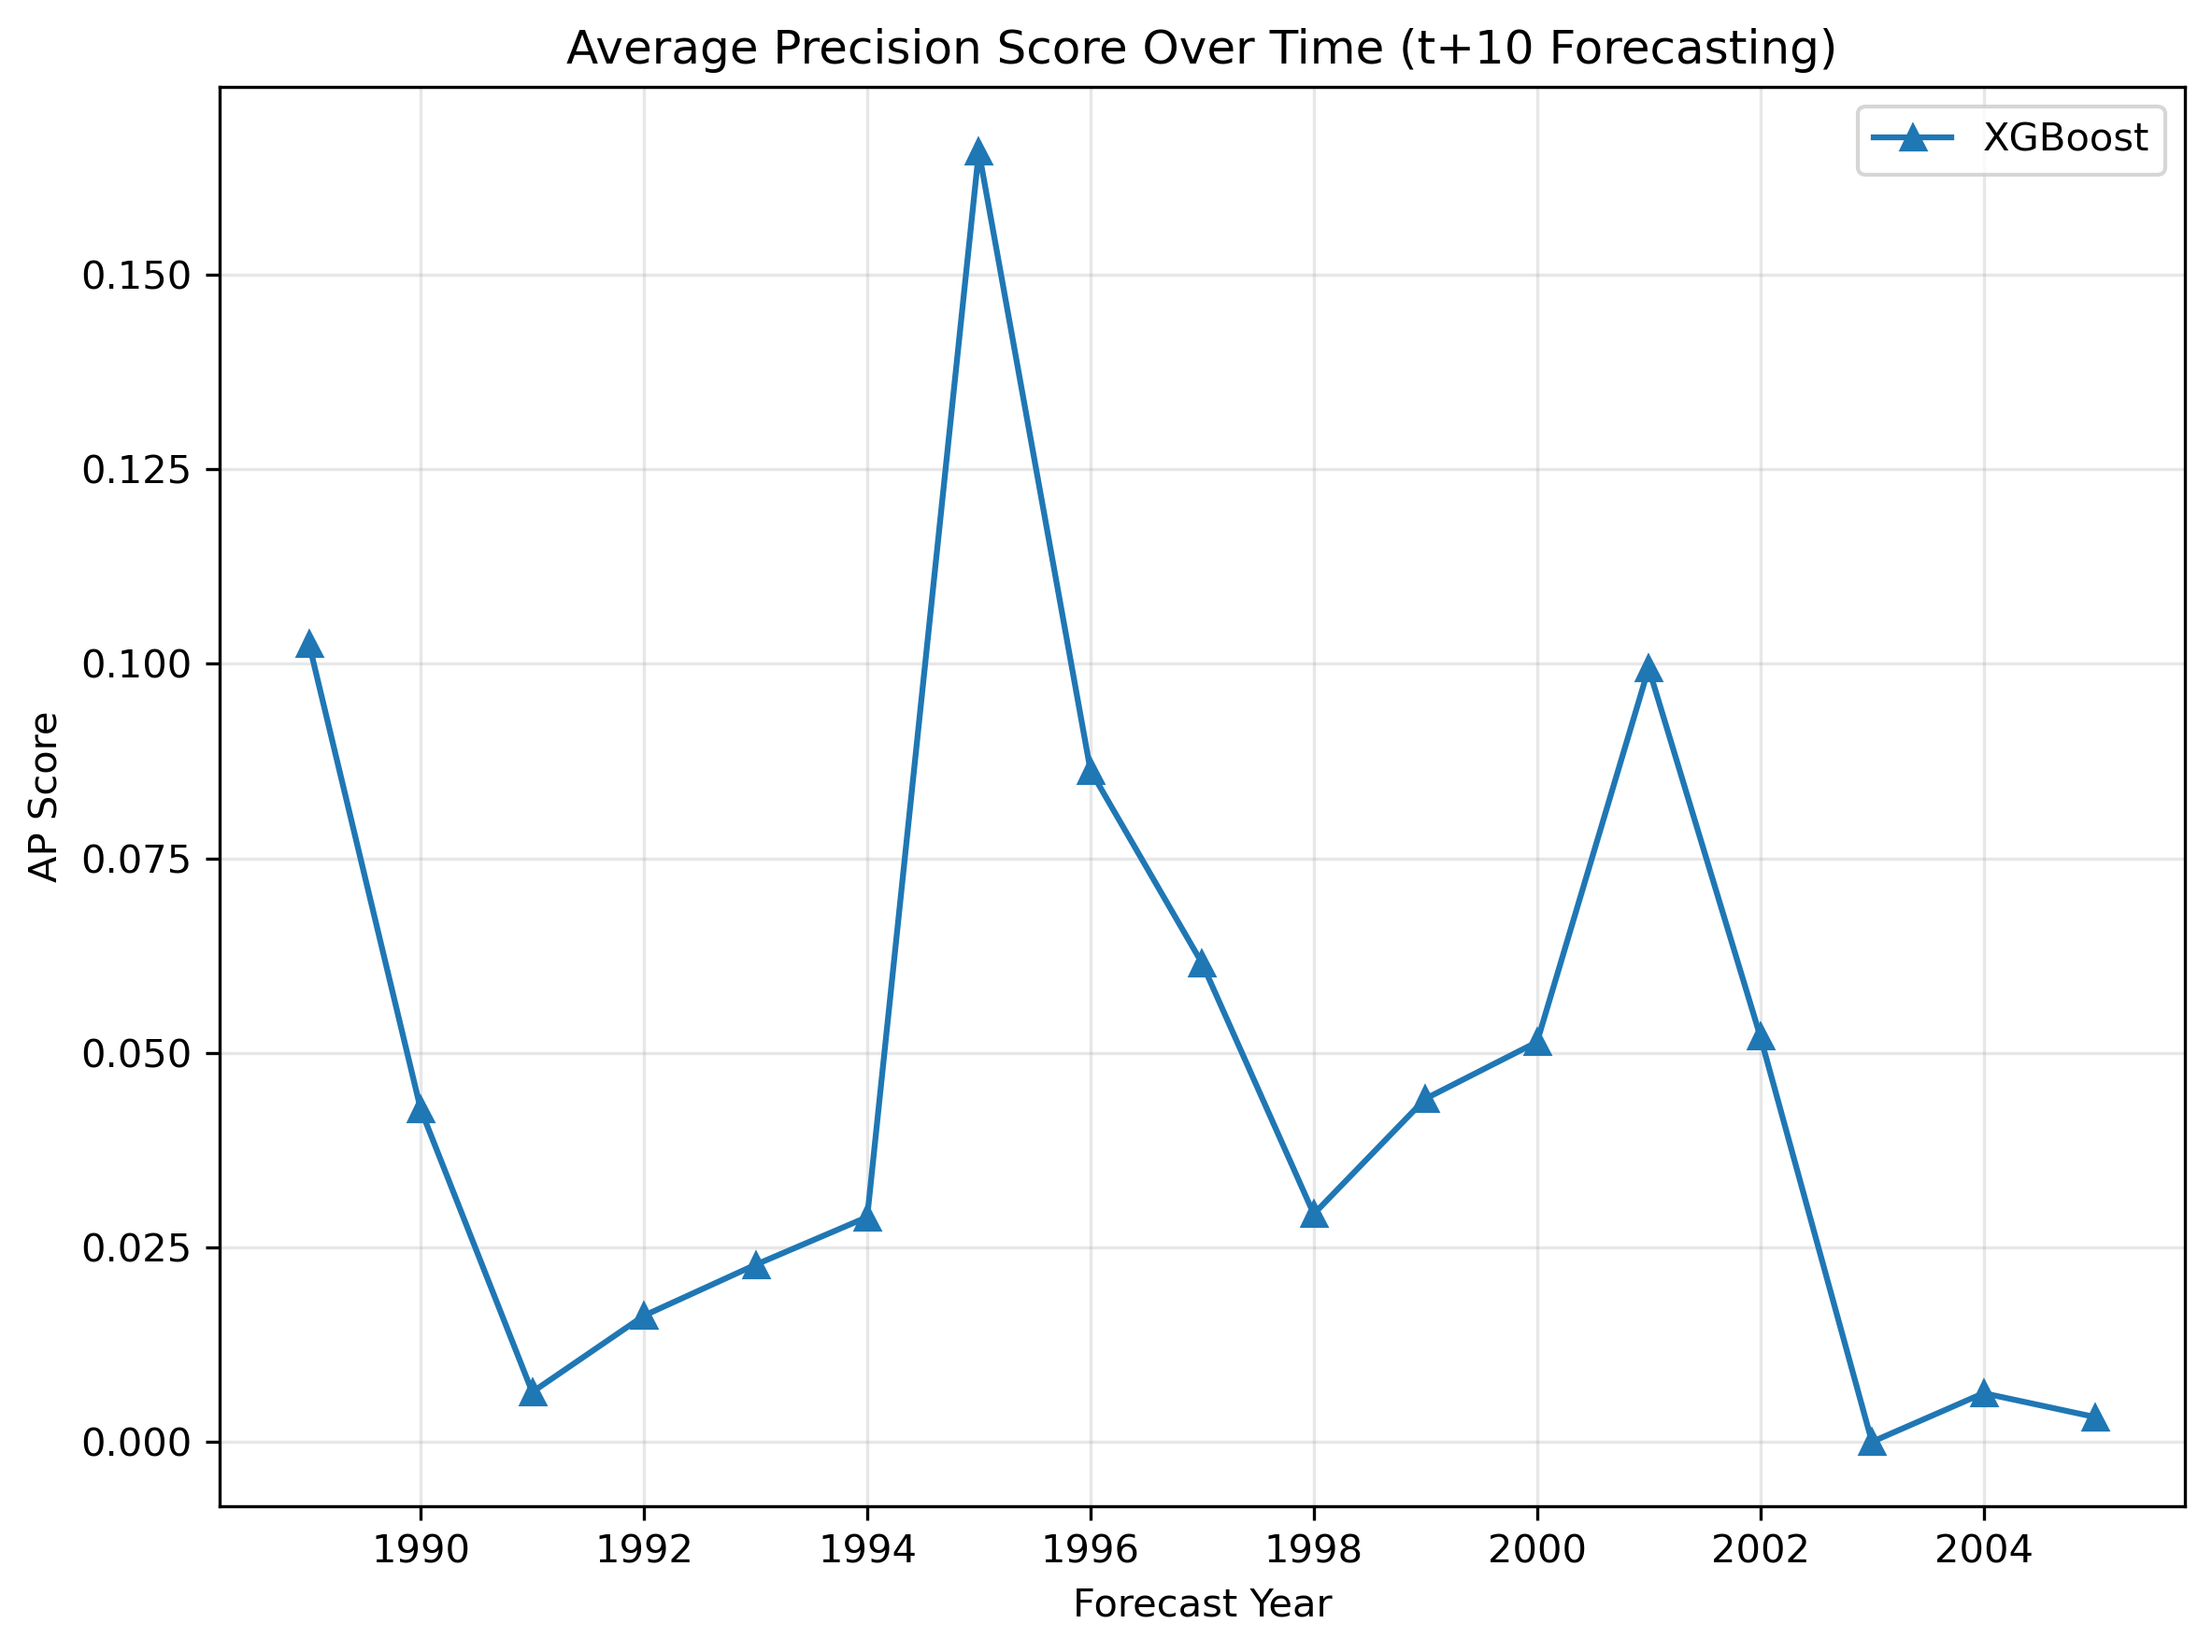

The data file committed next to this chart (first rows):
year, xgb_ap_score
1989, 0.1026
1990, 0.04277
1991, 0.006399
1992, 0.01621
1993, 0.02276
1994, 0.02889
1995, 0.1658
1996, 0.08628
1997, 0.06149
1998, 0.02928
1999, 0.04409
2000, 0.05138
2001, 0.09943
2002, 0.0521
2003, -0.0
2004, 0.00626
2005, 0.003186
